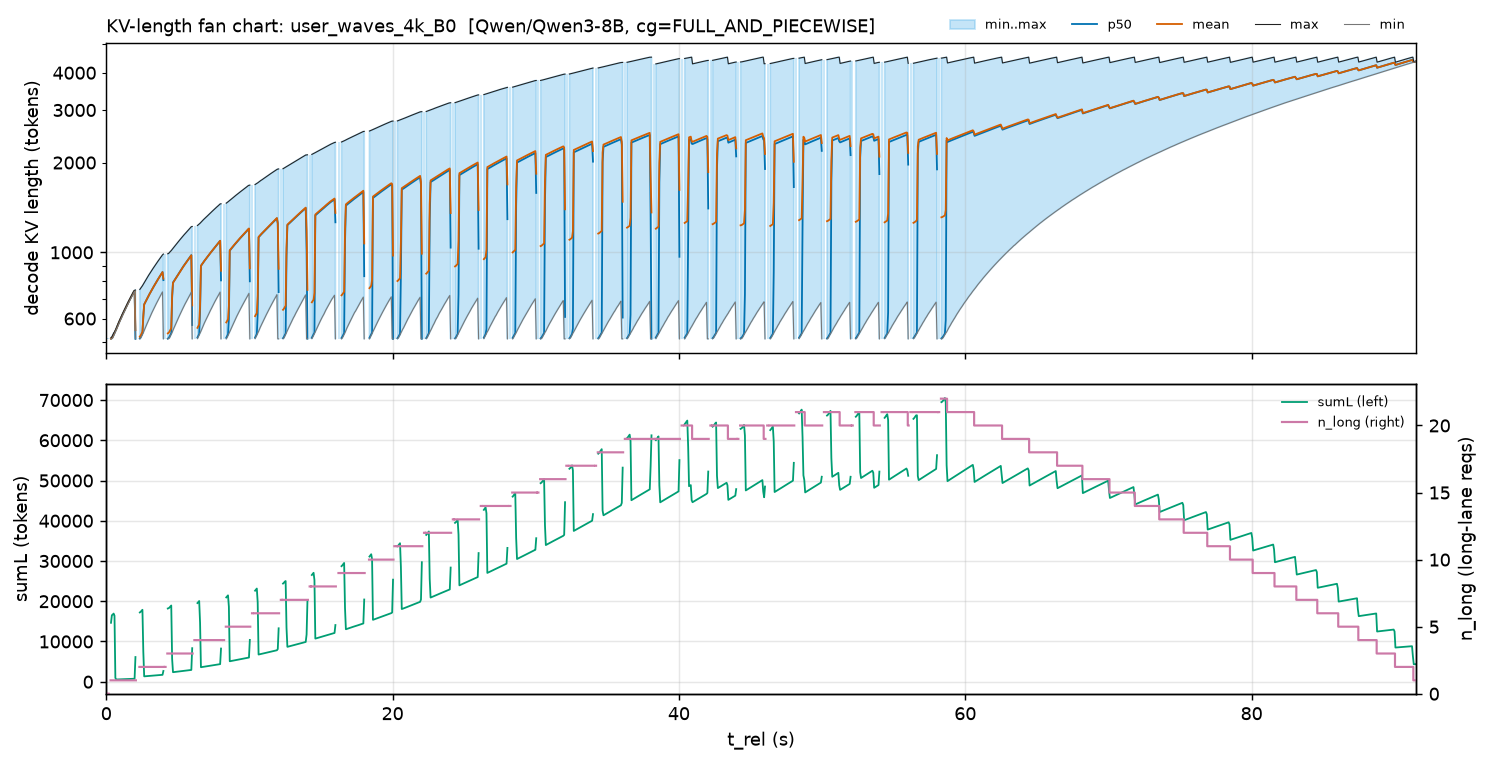

The file beside this chart, header and first rows:
t_rel, minL, p50L_mean, meanL, maxL, sumL_mean, n_long_max
0.03049, 513.0, 514.0, 514.0, 515.0, 514.0, 0.0
0.09148, , , , , , 
0.1525, 513.0, 513.0, 513.3, 516.0, 5133, 0.0
0.2135, , , , , , 
0.2745, , , , , , 
0.3354, 513.0, 513.5, 513.9, 518.0, 14646, 1.0
0.3964, 514.0, 516.0, 516.2, 521.0, 16518, 1.0
0.4574, 517.0, 521.5, 521.7, 529.0, 16694, 1.0
0.5184, 525.0, 529.0, 529.2, 536.0, 16934, 1.0
0.5794, 532.0, 537.0, 537.1, 541.0, 16406, 1.0
0.6404, 541.0, 544.5, 544.5, 548.0, 950.2, 1.0
0.7014, 549.0, 553.0, 553.0, 557.0, 553.0, 1.0
0.7624, 558.0, 562.5, 562.5, 567.0, 562.5, 1.0
0.8234, 568.0, 572.0, 572.0, 576.0, 572.0, 1.0
0.8843, 577.0, 581.0, 581.0, 585.0, 581.0, 1.0
0.9453, 586.0, 590.0, 590.0, 594.0, 590.0, 1.0
1.006, 595.0, 598.5, 598.5, 602.0, 598.5, 1.0
1.067, 603.0, 607.5, 607.5, 612.0, 607.5, 1.0
1.128, 613.0, 617.0, 617.0, 621.0, 617.0, 1.0
1.189, 622.0, 626.0, 626.0, 630.0, 626.0, 1.0
1.25, 631.0, 635.0, 635.0, 639.0, 635.0, 1.0
1.311, 640.0, 644.0, 644.0, 648.0, 644.0, 1.0
1.372, 649.0, 653.0, 653.0, 657.0, 653.0, 1.0
1.433, 658.0, 662.0, 662.0, 666.0, 662.0, 1.0
1.494, 667.0, 671.5, 671.5, 676.0, 671.5, 1.0
1.555, 677.0, 681.0, 681.0, 685.0, 681.0, 1.0
1.616, 686.0, 690.0, 690.0, 694.0, 690.0, 1.0
1.677, 695.0, 699.0, 699.0, 703.0, 699.0, 1.0
1.738, 704.0, 708.0, 708.0, 712.0, 708.0, 1.0
1.799, 713.0, 717.0, 717.0, 721.0, 717.0, 1.0
1.86, 722.0, 726.5, 726.5, 731.0, 726.5, 1.0
1.921, 732.0, 736.0, 736.0, 740.0, 736.0, 1.0
1.982, 741.0, 743.5, 743.5, 746.0, 743.5, 1.0
2.043, 513.0, 513.0, 548.5, 748.0, 6136, 1.0
2.104, , , , , , 
2.165, , , , , , 
2.226, , , , , , 
2.287, , , , , , 
2.348, 513.0, 515.0, 521.8, 751.0, 17219, 2.0
2.409, 516.0, 520.0, 526.8, 758.0, 17384, 2.0
2.47, 523.0, 527.5, 534.3, 766.0, 17632, 2.0
2.531, 531.0, 535.0, 541.8, 773.0, 17879, 2.0
2.592, 538.0, 607.9, 612, 782.0, 7497, 2.0
2.653, 547.0, 669.0, 669.0, 791.0, 1338, 2.0
2.714, 556.0, 678.0, 678.0, 800.0, 1356, 2.0
2.775, 565.0, 687.0, 687.0, 809.0, 1374, 2.0
2.836, 574.0, 696.0, 696.0, 818.0, 1392, 2.0
2.897, 583.0, 705.5, 705.5, 828.0, 1411, 2.0
2.958, 593.0, 715.0, 715.0, 837.0, 1430, 2.0
3.019, 602.0, 724.0, 724.0, 846.0, 1448, 2.0
3.08, 611.0, 733.0, 733.0, 855.0, 1466, 2.0
3.141, 620.0, 742.0, 742.0, 864.0, 1484, 2.0
3.202, 629.0, 751.0, 751.0, 873.0, 1502, 2.0
3.263, 638.0, 760.0, 760.0, 882.0, 1520, 2.0
3.324, 647.0, 769.0, 769.0, 891.0, 1538, 2.0
3.385, 656.0, 778.0, 778.0, 900.0, 1556, 2.0
3.446, 665.0, 787.0, 787.0, 909.0, 1574, 2.0
3.507, 674.0, 796.0, 796.0, 918.0, 1592, 2.0
3.568, 683.0, 805.0, 805.0, 927.0, 1610, 2.0
3.629, 692.0, 814.0, 814.0, 936.0, 1628, 2.0
... 1,440 more rows
